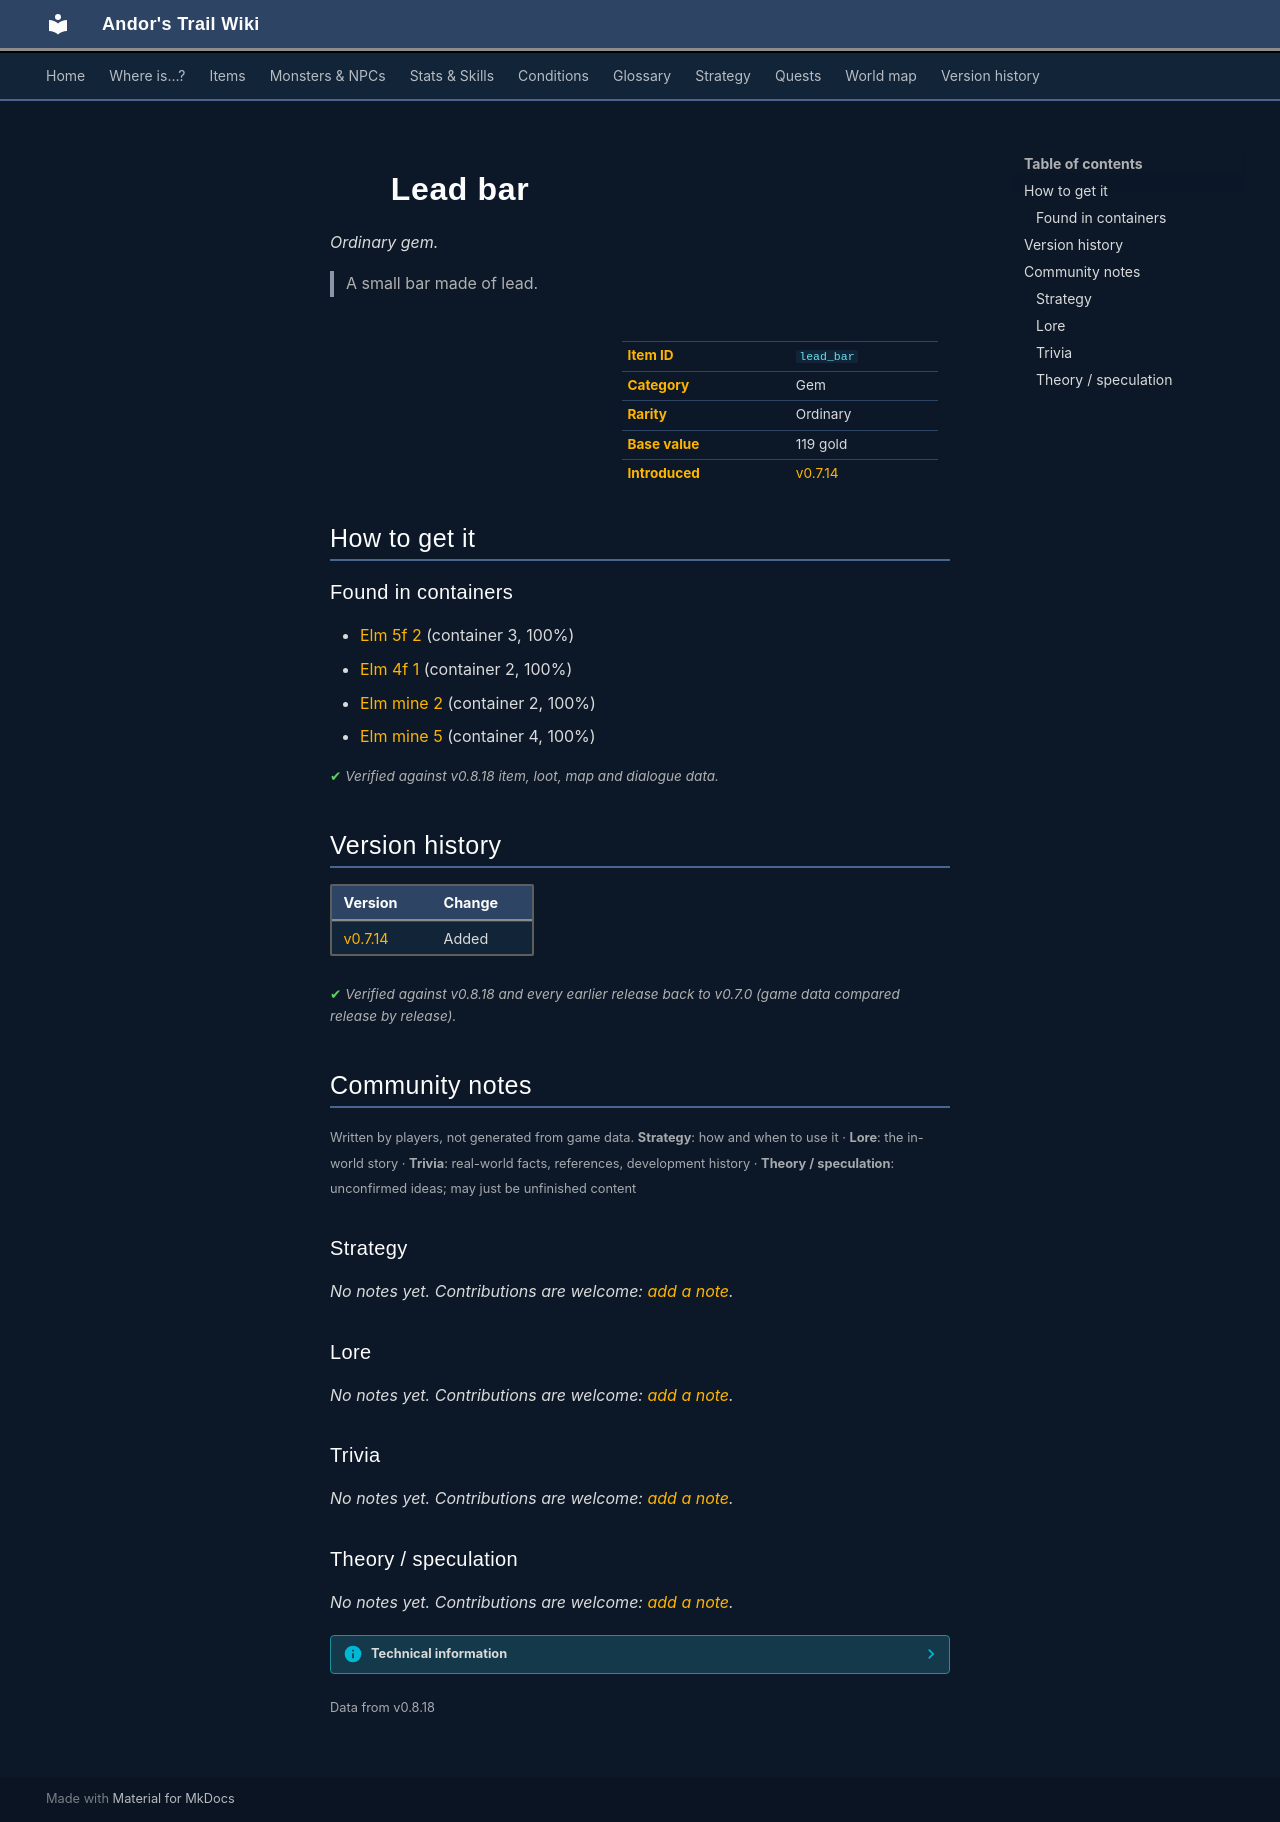

repository: asdfghjkl628/Andor-s-Trail-Wikiiii · page: items/lead_bar/index.html · generator: mkdocs

---
description: "Lead bar is a ordinary gem in Andor's Trail. How to get it: containers. A small bar made of lead."
---

# ![](../assets/icons/items/items_misc_9.png){ .sprite } Lead bar

*Ordinary gem.*

<div class="infobox" markdown>

<p class="ib-img"><img class="sprite" src="../../assets/icons/items/items_misc_9.png" alt=""></p>

| | |
|---|---|
| **Item ID** | `lead_bar` |
| **Category** | Gem |
| **Rarity** | Ordinary |
| **Base value** | 119 gold |
| **Introduced** | [v0.7.14](../versions/0.7.14.md) |

</div>

> A small bar made of lead.

## How to get it

### Found in containers

- [Elm 5f 2](../maps/elm5f_2.md#container-2) (container 3, 100%)
- [Elm 4f 1](../maps/elm_4f_1.md#container-1) (container 2, 100%)
- [Elm mine 2](../maps/elm_mine2.md#container-1) (container 2, 100%)
- [Elm mine 5](../maps/elm_mine5.md#container-3) (container 4, 100%)


<p class="verified">Verified against v0.8.18 item, loot, map and dialogue data.</p>


## Version history

| Version | Change |
|---|---|
| [v0.7.14](../versions/0.7.14.md) | Added |

<p class="verified">Verified against v0.8.18 and every earlier release back to v0.7.0 (game data compared release by release).</p>


## Community notes

<small>Written by players, not generated from game data. **Strategy**: how and when to use it · **Lore**: the in-world story · **Trivia**: real-world facts, references, development history · **Theory / speculation**: unconfirmed ideas; may just be unfinished content</small>

### Strategy

*No notes yet. Contributions are welcome: [add a note](https://github.com/asdfghjkl628/Andor-s-Trail-Wikiiii/new/main/notes/items?filename=lead_bar.md&value=%23%23%20Strategy%0A%0A%3C%21--%20how%20and%20when%20to%20use%20it%20--%3E%0A%0A%23%23%20Lore%0A%0A%3C%21--%20the%20in-world%20story%20--%3E%0A%0A%23%23%20Trivia%0A%0A%3C%21--%20real-world%20facts%2C%20references%2C%20development%20history%20--%3E%0A%0A%23%23%20Theory%20/%20speculation%0A%0A%3C%21--%20unconfirmed%20ideas%3B%20may%20just%20be%20unfinished%20content%20--%3E%0A).*

### Lore

*No notes yet. Contributions are welcome: [add a note](https://github.com/asdfghjkl628/Andor-s-Trail-Wikiiii/new/main/notes/items?filename=lead_bar.md&value=%23%23%20Strategy%0A%0A%3C%21--%20how%20and%20when%20to%20use%20it%20--%3E%0A%0A%23%23%20Lore%0A%0A%3C%21--%20the%20in-world%20story%20--%3E%0A%0A%23%23%20Trivia%0A%0A%3C%21--%20real-world%20facts%2C%20references%2C%20development%20history%20--%3E%0A%0A%23%23%20Theory%20/%20speculation%0A%0A%3C%21--%20unconfirmed%20ideas%3B%20may%20just%20be%20unfinished%20content%20--%3E%0A).*

### Trivia

*No notes yet. Contributions are welcome: [add a note](https://github.com/asdfghjkl628/Andor-s-Trail-Wikiiii/new/main/notes/items?filename=lead_bar.md&value=%23%23%20Strategy%0A%0A%3C%21--%20how%20and%20when%20to%20use%20it%20--%3E%0A%0A%23%23%20Lore%0A%0A%3C%21--%20the%20in-world%20story%20--%3E%0A%0A%23%23%20Trivia%0A%0A%3C%21--%20real-world%20facts%2C%20references%2C%20development%20history%20--%3E%0A%0A%23%23%20Theory%20/%20speculation%0A%0A%3C%21--%20unconfirmed%20ideas%3B%20may%20just%20be%20unfinished%20content%20--%3E%0A).*

### Theory / speculation

*No notes yet. Contributions are welcome: [add a note](https://github.com/asdfghjkl628/Andor-s-Trail-Wikiiii/new/main/notes/items?filename=lead_bar.md&value=%23%23%20Strategy%0A%0A%3C%21--%20how%20and%20when%20to%20use%20it%20--%3E%0A%0A%23%23%20Lore%0A%0A%3C%21--%20the%20in-world%20story%20--%3E%0A%0A%23%23%20Trivia%0A%0A%3C%21--%20real-world%20facts%2C%20references%2C%20development%20history%20--%3E%0A%0A%23%23%20Theory%20/%20speculation%0A%0A%3C%21--%20unconfirmed%20ideas%3B%20may%20just%20be%20unfinished%20content%20--%3E%0A).*


??? info "Technical information"

    | | |
    |---|---|
    | Item ID | `lead_bar` |
    | Category ID | `gem` |
    | Icon | `items_misc:9` |
    | Defined in | `res/raw/itemlist_arulir_mountain.json` |
    | Loot tables containing it | `lead_bar` |

    Raw data:

    ```json
    {
     "id": "lead_bar",
     "iconID": "items_misc:9",
     "name": "Lead bar",
     "displaytype": "ordinary",
     "hasManualPrice": 1,
     "baseMarketCost": 119,
     "category": "gem",
     "description": "A small bar made of lead."
    }
    ```


<small>Data from v0.8.18</small>
